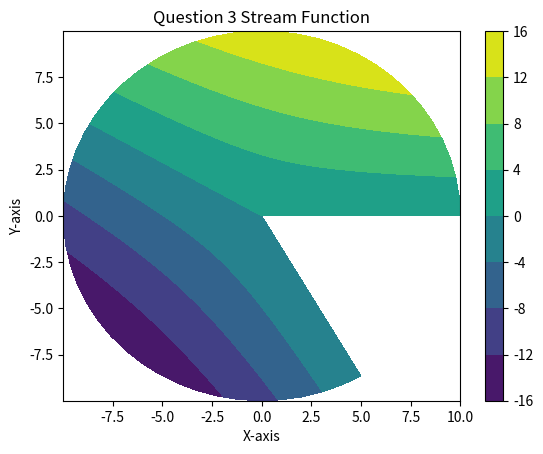
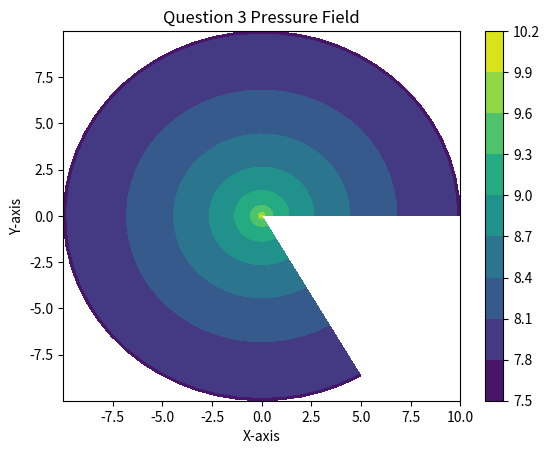

Generate these figures, in order, with matplotlib:
# This is my plots for example flows taken from examples paper 1 in the incompressible flow course
import numpy as np
import matplotlib.pyplot as plt

class Grid:
    def __init__(self):
        pass
    
    def cartesian_mode(self, x_start, x_end, y_start, y_end):
        self.x_start = x_start
        self.x_end = x_end
        self.y_start = y_start
        self.y_end = y_end
        # Create a grid for cartesian coordinates, from start to end in both directions
        self.x = np.linspace(x_start, x_end, 50)
        self.y = np.linspace(y_start, y_end, 50)
        self.X, self.Y = np.meshgrid(self.x, self.y)

    def polar_mode(self, r_start, r_end, theta_start, theta_end):
        self.r_start = r_start
        self.r_end = r_end
        self.theta_start = theta_start
        self.theta_end = theta_end
        # Create a grid for polar coordinates, from start to end in both directions
        self.r = np.linspace(r_start, r_end, 50)
        self.theta = np.linspace(theta_start, theta_end, 50)
        self.R, self.Theta = np.meshgrid(self.r, self.theta)
        # Convert polar grid to cartesian for plotting
        self.X = self.R * np.cos(self.Theta)
        self.Y = self.R * np.sin(self.Theta)

    def plot_contour(self, Z, title, xlabel, ylabel):
        plt.figure()
        cp = plt.contourf(self.X, self.Y, Z, cmap='viridis')
        plt.colorbar(cp)
        plt.title(title)
        plt.xlabel(xlabel)
        plt.ylabel(ylabel)
        plt.show()

class FlowField:
    def __init__(self, fluid):
        if fluid == 'air':
            self.rho = 1.225  # kg/m^3
        elif fluid == 'water':
            self.rho = 1000  # kg/m^3
        else:  
            raise ValueError("Unsupported fluid type")
        pass

    def v_magnitude(self, u, v):
        return np.sqrt(u**2 + v**2)
    
    def dynamic_pressure(self, v, u):
        return 0.5 * self.rho * self.v_magnitude(u, v)**2
    
    def pressure_coefficient(self, p, p_inf, v, u):
        return (p - p_inf) / self.dynamic_pressure(v, u)


# question 2
# question2_grid = Grid()
# question2_grid.cartesian_mode(-5, 5, -5, 5)
# question2_flow = FlowField(fluid='air')
A = 1
# v_potential_equation2 = 0.5*A*question2_grid.X**2 - 0.5*A*question2_grid.Y**2
# stream_function_equation2 = A*question2_grid.X*question2_grid.Y
k = 10
# pressure_equation2 = k -0.5*question2_flow.rho*A*(question2_grid.X**2 + question2_grid.Y**2)

# question2_grid.plot_contour(stream_function_equation2, 'Question 2 Stream Function', 'X-axis', 'Y-axis')
# question2_grid.plot_contour(v_potential_equation2, 'Question 2 velocity potential', 'X-axis', 'Y-axis')
# question2_grid.plot_contour(pressure_equation2, 'Question 2 Pressure Field', 'X-axis', 'Y-axis')

# question 3
question3_grid = Grid()
question3_grid.polar_mode(0, 10, 0, 5*np.pi/3)
question3_flow = FlowField(fluid='air')
stream_function_equation3 = A*(question3_grid.R**1.2)*np.sin(6*question3_grid.Theta/5)


question3_grid.plot_contour(stream_function_equation3, 'Question 3 Stream Function', 'X-axis', 'Y-axis')
pressure_equation3 = k - 0.5*question3_flow.rho*(1.2*A*question3_grid.R**0.2)**2
question3_grid.plot_contour(pressure_equation3, 'Question 3 Pressure Field', 'X-axis', 'Y-axis')